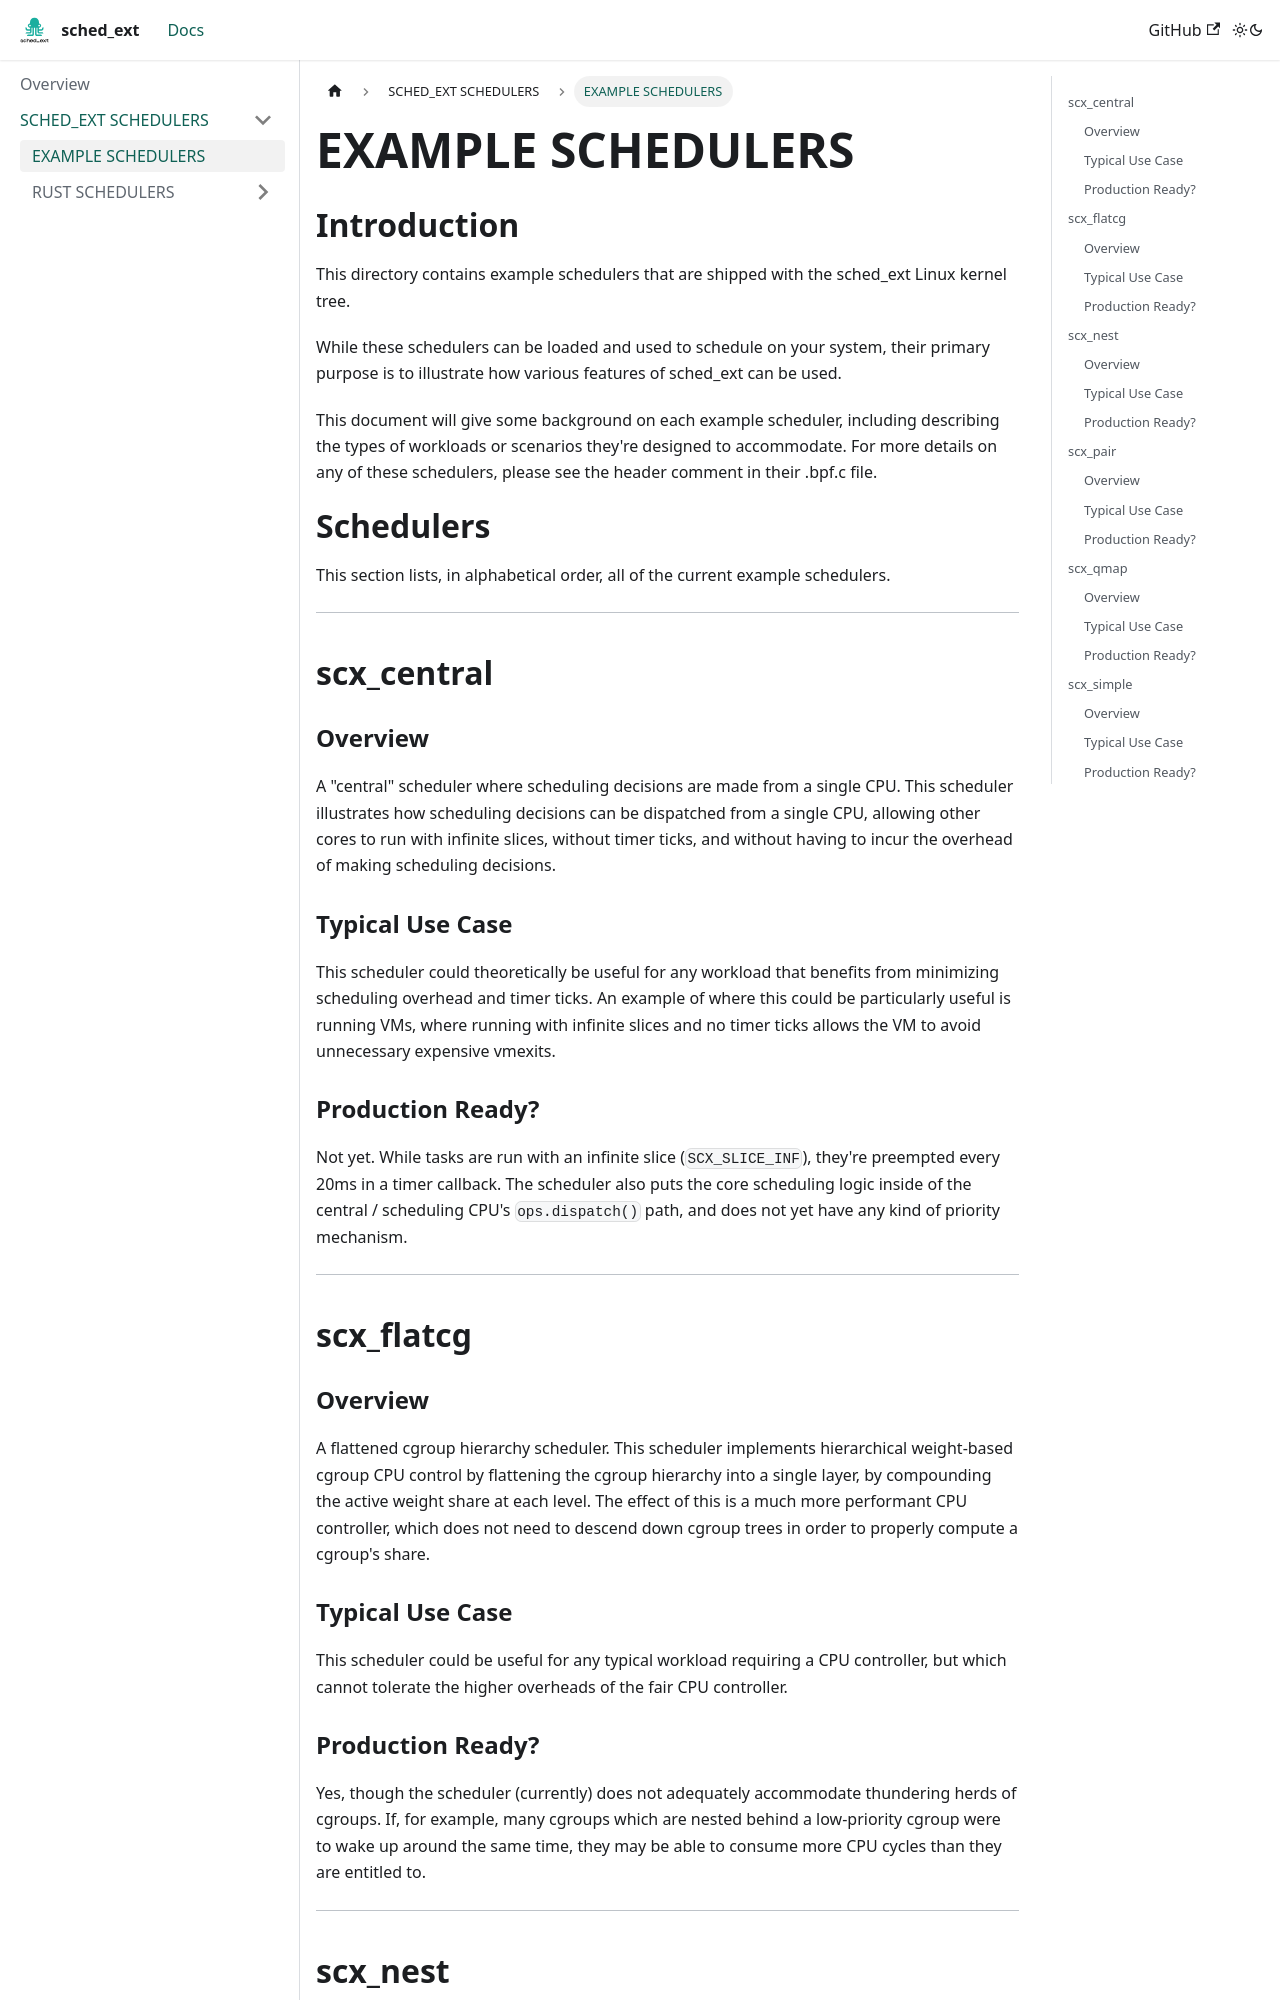

repository: sched-ext/sched-ext.com · page: docs/scheds/c.html · generator: docusaurus

EXAMPLE SCHEDULERS
==================

# Introduction

This directory contains example schedulers that are shipped with the sched_ext
Linux kernel tree.

While these schedulers can be loaded and used to schedule on your system, their
primary purpose is to illustrate how various features of sched_ext can be used.

This document will give some background on each example scheduler, including
describing the types of workloads or scenarios they're designed to accommodate.
For more details on any of these schedulers, please see the header comment in
their .bpf.c file.

# Schedulers

This section lists, in alphabetical order, all of the current example
schedulers.

--------------------------------------------------------------------------------

## scx_central

### Overview

A "central" scheduler where scheduling decisions are made from a single CPU.
This scheduler illustrates how scheduling decisions can be dispatched from a
single CPU, allowing other cores to run with infinite slices, without timer
ticks, and without having to incur the overhead of making scheduling decisions.

### Typical Use Case

This scheduler could theoretically be useful for any workload that benefits
from minimizing scheduling overhead and timer ticks. An example of where this
could be particularly useful is running VMs, where running with infinite slices
and no timer ticks allows the VM to avoid unnecessary expensive vmexits.

### Production Ready?

Not yet. While tasks are run with an infinite slice (`SCX_SLICE_INF`), they're
preempted every 20ms in a timer callback. The scheduler also puts the core
scheduling logic inside of the central / scheduling CPU's `ops.dispatch()` path,
and does not yet have any kind of priority mechanism.

--------------------------------------------------------------------------------

## scx_flatcg

### Overview

A flattened cgroup hierarchy scheduler. This scheduler implements hierarchical
weight-based cgroup CPU control by flattening the cgroup hierarchy into a
single layer, by compounding the active weight share at each level. The effect
of this is a much more performant CPU controller, which does not need to
descend down cgroup trees in order to properly compute a cgroup's share.

### Typical Use Case

This scheduler could be useful for any typical workload requiring a CPU
controller, but which cannot tolerate the higher overheads of the fair CPU
controller.
